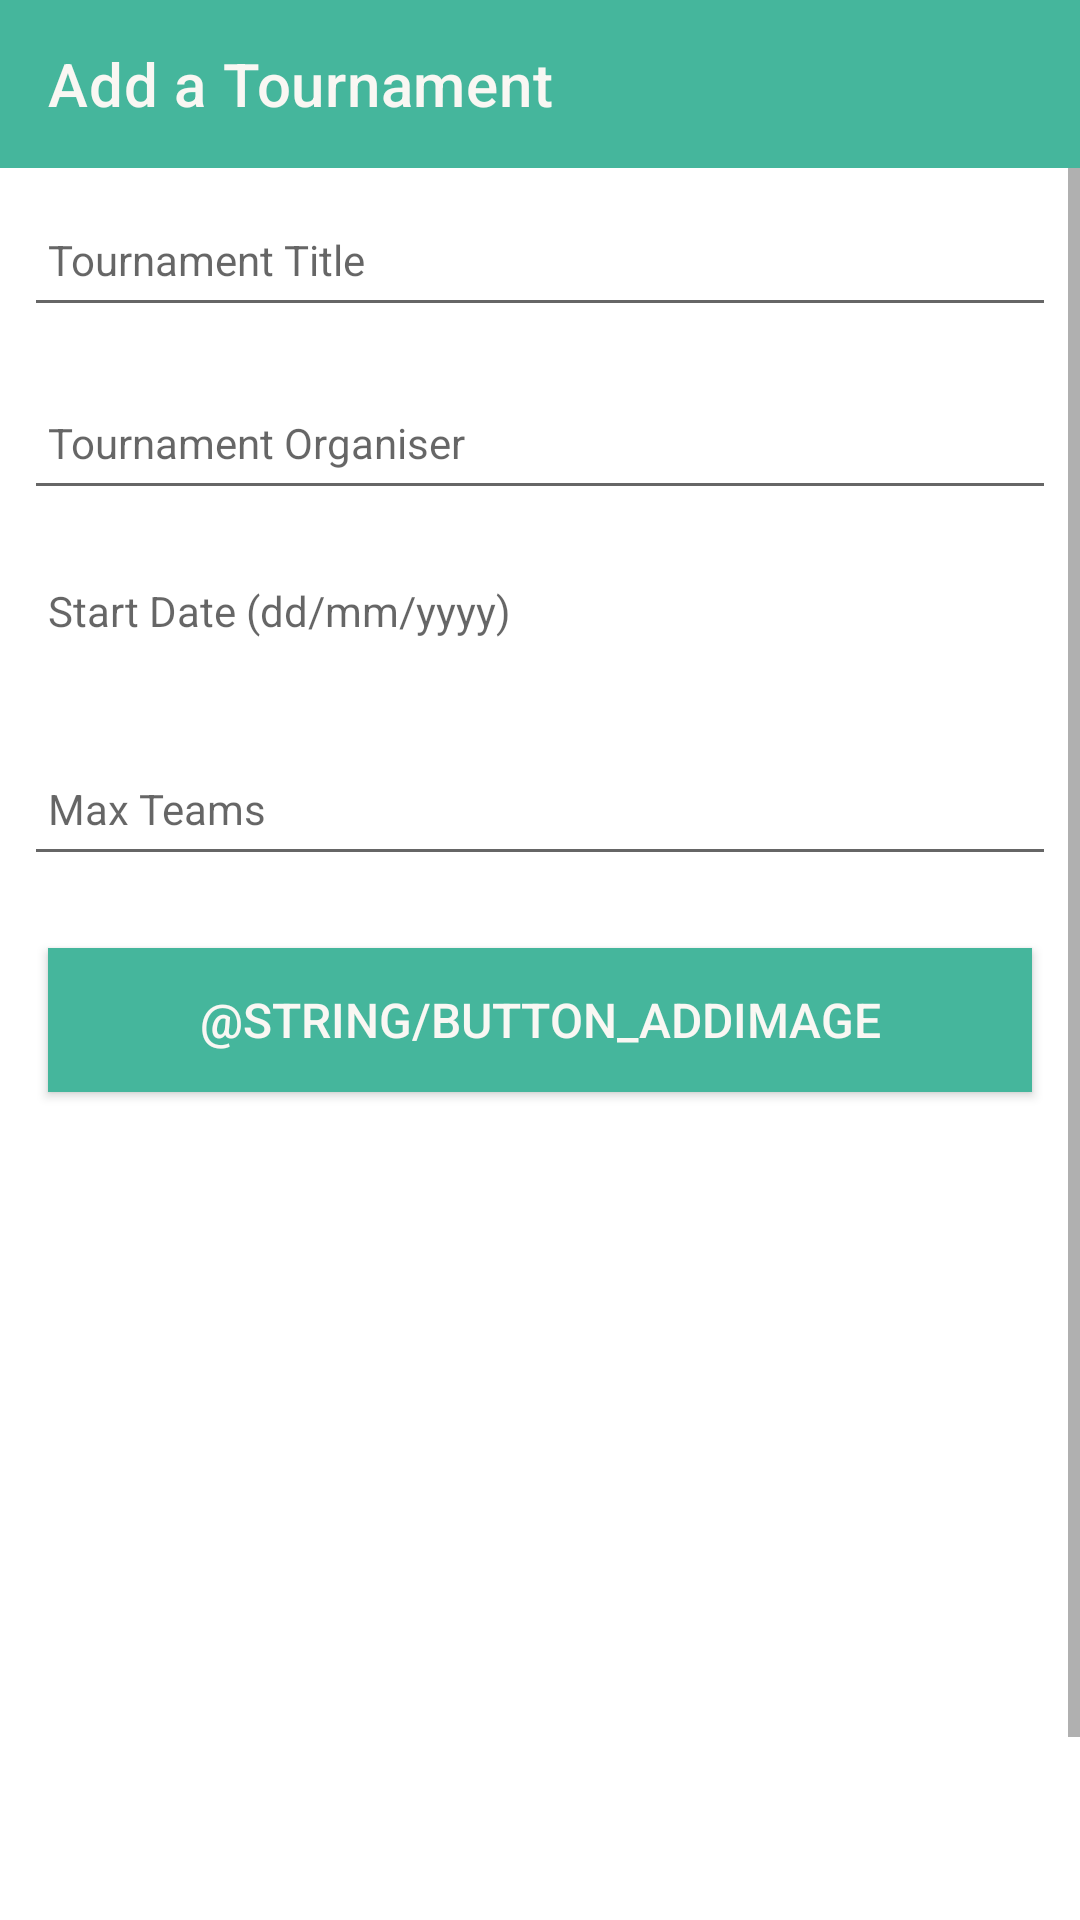

The Android layout XML behind this screen, and the referenced resources:
<!-- AndroidManifest.xml: application theme Theme.TournamentManagerApp -->
<!-- res/layout/activity_tournament.xml -->
<?xml version="1.0" encoding="utf-8"?>
<androidx.constraintlayout.widget.ConstraintLayout
    xmlns:android="http://schemas.android.com/apk/res/android"
    xmlns:app="http://schemas.android.com/apk/res-auto"
    xmlns:tools="http://schemas.android.com/tools"
    android:layout_width="match_parent"
    android:layout_height="match_parent"
    tools:context="com.example.tournamentmanagerapp.activities.TournamentActivity">

    <RelativeLayout
        android:layout_width="match_parent"
        android:layout_height="wrap_content"
        app:layout_constraintBottom_toBottomOf="parent"
        app:layout_constraintTop_toTopOf="parent">

        <com.google.android.material.appbar.AppBarLayout
            android:id="@+id/appBarLayout"
            android:layout_width="match_parent"
            android:layout_height="wrap_content"
            android:background="@color/colorAccent"
            android:fitsSystemWindows="true"
            app:elevation="0dip"
            app:theme="@style/ThemeOverlay.AppCompat.Dark.ActionBar">

            <androidx.appcompat.widget.Toolbar
                android:id="@+id/toolbarCancel"
                android:layout_width="match_parent"
                android:layout_height="wrap_content"
                app:title="@string/add_tour_name"
                app:titleTextColor="@color/colorPrimary" />
        </com.google.android.material.appbar.AppBarLayout>

        <ScrollView
            android:layout_width="match_parent"
            android:layout_height="match_parent"
            android:layout_below="@id/appBarLayout"
            android:fillViewport="true">

            <LinearLayout
                android:layout_width="match_parent"
                android:layout_height="wrap_content"
                android:orientation="vertical">

                <EditText
                    android:id="@+id/tournamentTitle"
                    android:layout_width="match_parent"
                    android:layout_height="45dp"
                    android:layout_margin="8dp"
                    android:autofillHints="hint"
                    android:hint="@string/hint_tournamentTitle"
                    android:inputType="text"
                    android:maxLength="25"
                    android:maxLines="1"
                    android:padding="8dp"
                    android:textColor="@color/colorPrimaryDark"
                    android:textSize="14sp" />

                <EditText
                    android:id="@+id/tournamentOrg"
                    android:layout_width="match_parent"
                    android:layout_height="45dp"
                    android:layout_margin="8dp"
                    android:autofillHints="hint"
                    android:hint="@string/hint_tournamentOrg"
                    android:inputType="text"
                    android:maxLength="25"
                    android:maxLines="1"
                    android:padding="8dp"
                    android:textColor="@color/colorPrimaryDark"
                    android:textSize="14sp" />

                <TextView
                    android:id="@+id/tournamentStartDate"
                    android:layout_width="match_parent"
                    android:layout_height="45dp"
                    android:layout_margin="8dp"
                    android:autofillHints="hint"
                    android:hint="@string/hint_tournamentStartDate"
                    android:inputType="date"
                    android:maxLength="25"
                    android:maxLines="1"
                    android:padding="8dp"
                    android:textColor="@color/colorPrimaryDark"
                    android:textSize="14sp" />

                <EditText
                    android:id="@+id/tournamentMaxTeams"
                    android:layout_width="match_parent"
                    android:layout_height="45dp"
                    android:layout_margin="8dp"
                    android:autofillHints="hint"
                    android:hint="@string/hint_tournamentMaxTeams"
                    android:inputType="number"
                    android:maxLength="25"
                    android:maxLines="1"
                    android:padding="8dp"
                    android:textColor="@color/colorPrimaryDark"
                    android:textSize="14sp" />

                <Button
                    android:id="@+id/chooseImage"
                    android:layout_width="match_parent"
                    android:layout_height="wrap_content"
                    android:layout_margin="16dp"
                    android:background="@color/colorAccent"
                    android:paddingBottom="8dp"
                    android:paddingTop="8dp"
                    android:text="@string/button_addImage"
                    android:textColor="@color/colorPrimary"
                    android:textSize="16sp"/>

                <ImageView
                    android:id="@+id/tournamentImage"
                    android:layout_width="match_parent"
                    android:layout_height="248dp"
                    app:srcCompat="@mipmap/ic_launcher" />

                <Button
                    android:id="@+id/btnAdd"
                    android:layout_width="match_parent"
                    android:layout_height="wrap_content"
                    android:layout_margin="16dp"
                    android:background="@color/colorAccent"
                    android:paddingTop="8dp"
                    android:paddingBottom="8dp"
                    android:stateListAnimator="@null"
                    android:text="@string/button_addTournament"
                    android:textColor="@color/colorPrimary"
                    android:textSize="16sp" />
            </LinearLayout>
        </ScrollView>

    </RelativeLayout>
</androidx.constraintlayout.widget.ConstraintLayout>
<!-- resources referenced by this layout -->
<resources>
  <color name="colorAccent">#45B69C</color>
  <color name="colorPrimary">#F9F7F3</color>
  <color name="colorPrimaryDark">#1C3738</color>
  <string name="add_tour_name">Add a Tournament</string>
  <string name="button_addTournament">Add Tournament</string>
  <string name="hint_tournamentMaxTeams">Max Teams</string>
  <string name="hint_tournamentOrg">Tournament Organiser</string>
  <string name="hint_tournamentStartDate">Start Date (dd/mm/yyyy)</string>
  <string name="hint_tournamentTitle">Tournament Title</string>
  <style name="Theme.TournamentManagerApp" parent="Theme.MaterialComponents.DayNight.DarkActionBar">
          
          <item name="colorPrimary">@color/purple_500</item>
          <item name="colorPrimaryVariant">@color/purple_700</item>
          <item name="colorOnPrimary">@color/white</item>
          
          <item name="colorSecondary">@color/teal_200</item>
          <item name="colorSecondaryVariant">@color/teal_700</item>
          <item name="colorOnSecondary">@color/black</item>
          
          <item name="android:statusBarColor">?attr/colorPrimaryVariant</item>
          
      </style>
  <color name="purple_500">#FF6200EE</color>
  <color name="purple_700">#FF3700B3</color>
  <color name="white">#FFFFFFFF</color>
  <color name="teal_200">#FF03DAC5</color>
  <color name="teal_700">#FF018786</color>
  <color name="black">#FF000000</color>
</resources>
